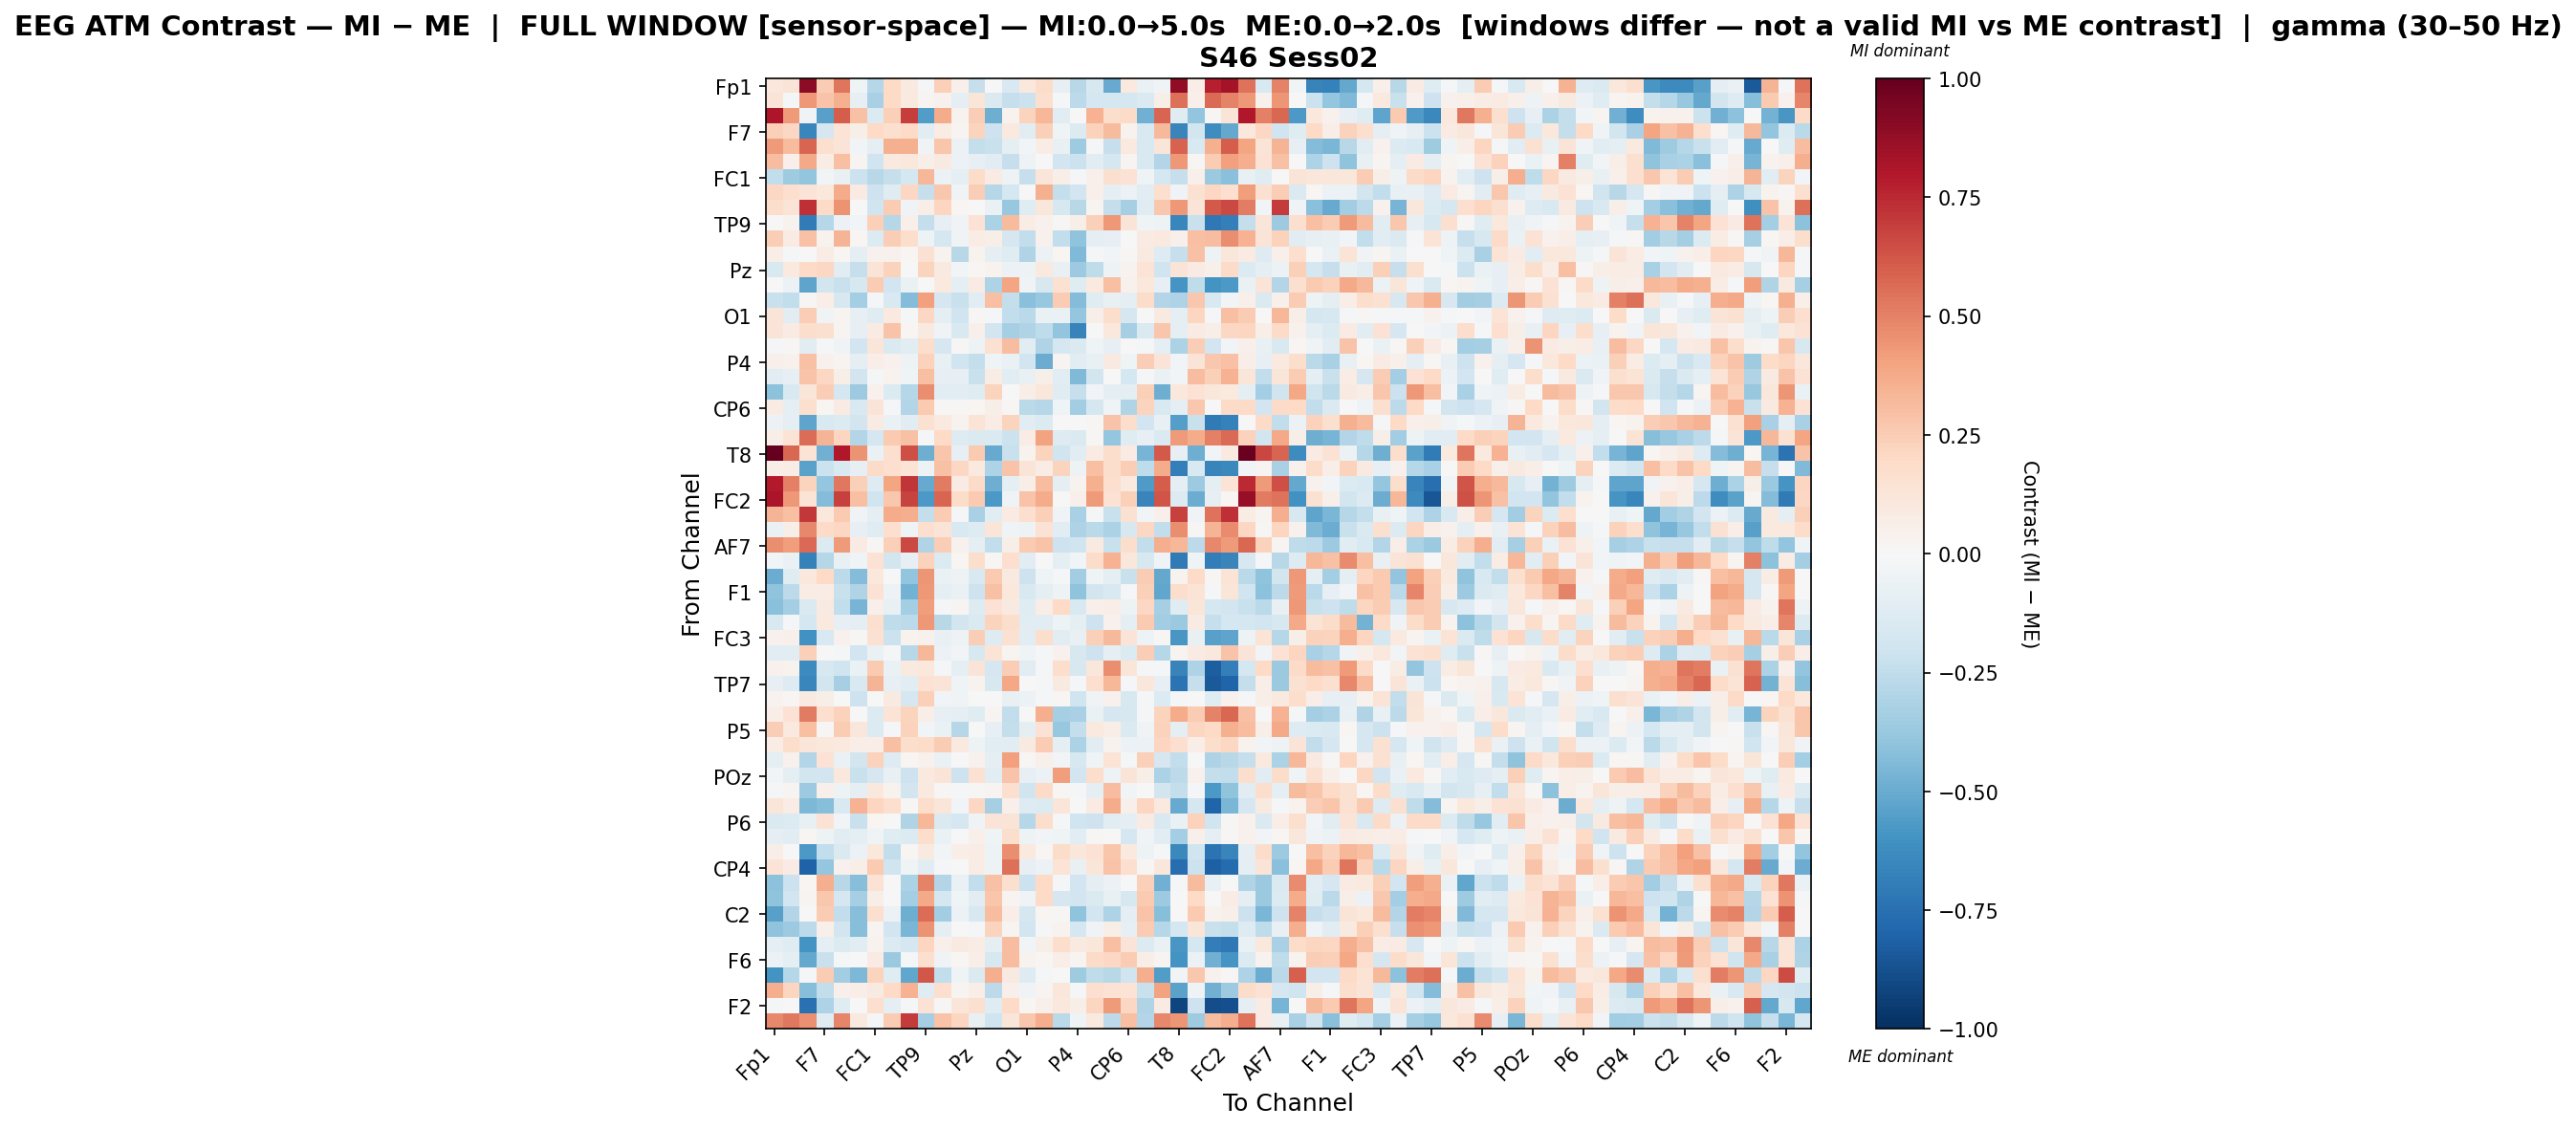

Data behind this chart, as committed beside it:
, Fp1, Fz, F3, F7, FT9, FC5, FC1, C3, T7, TP9, CP5, CP1, Pz, P3, P7, O1, Oz, O2, P4, P8, TP10, CP6, CP2
Fp1, 0.1051, 0.1295, 0.8932, 0.2552, 0.539, -0.04336, -0.286, 0.1977, 0.08758, -0.007961, 0.2388, 0.05022, -0.2318, -0.005853, -0.1509, 0.1032, 0.1825, -0.07879, -0.281, -0.1589, -0.5076, 0.09705, -0.0663
Fz, 0.131, -0.01452, 0.4319, 0.2885, 0.3529, -0.08555, -0.3241, 0.1971, 0.09575, 0.02594, 0.04507, -0.09581, 0.1192, -0.148, -0.2315, -0.2137, 0.1622, -0.008823, -0.262, -0.1726, -0.1732, -0.1748, -0.148
F3, 0.8055, 0.4254, -0.03685, -0.5392, 0.6092, 0.294, -0.1348, 0.2389, 0.6948, -0.5593, 0.3713, 0.0374, 0.2438, -0.4858, 0.03338, 0.2204, 0.3301, -0.1073, -0.005367, 0.3463, 0.1796, 0.1878, -0.483
F7, 0.2378, 0.2104, -0.6561, -0.1705, 0.1404, 0.05876, 0.2012, 0.1635, 0.2002, -0.1082, 0.0737, 0.02942, 0.2241, -0.206, 0.0953, -0.111, 0.2386, -0.04557, -0.1332, 0.2318, 0.3182, 0.03278, -0.1544
FT9, 0.4247, 0.3178, 0.5783, 0.1647, 0.1284, -0.02976, -0.08616, 0.3529, 0.3547, -0.0383, 0.2744, -0.05478, -0.24, -0.2253, -0.0958, -0.0288, 0.07371, -0.07348, -0.355, -0.009852, -0.2334, 0.09384, -0.1533
FC5, 0.3122, 0.04796, 0.38, 0.07641, 0.299, 0.02852, -0.2022, 0.1012, 0.1034, 0.05541, 0.09176, -0.05479, -0.07912, -0.1123, -0.2277, -0.05182, 0.001195, -0.1908, -0.2179, -0.1062, -0.1771, 0.02592, -0.1506
FC1, -0.2426, -0.3593, -0.3943, -0.03078, -0.07359, -0.2144, -0.2753, -0.2276, -0.1784, 0.3294, -0.05547, -0.09121, 0.187, 0.0787, -0.0538, -0.2305, 0.1185, 0.06378, -0.01745, 0.05068, 0.1605, 0.1456, -0.04186
C3, 0.2036, 0.1717, 0.1327, 0.1058, 0.3721, 0.0824, -0.2062, -0.1218, 0.2099, -0.2324, 0.2659, -0.03593, 0.2468, -0.2888, -0.1751, 0.005982, 0.3534, -0.2378, -0.195, 0.04931, -0.09026, -0.05519, -0.1069
T7, 0.1746, 0.1302, 0.7278, 0.1939, 0.4519, -0.004945, -0.1976, 0.2539, -0.03674, 0.06507, 0.2177, 0.0196, 0.006351, -0.06575, -0.3817, -0.1203, 0.1148, -0.1604, -0.2741, 0.02598, -0.2405, -0.3358, -0.1176
TP9, 6.727197992606428e-05, 0.03129, -0.6995, -0.2841, -0.0571, -0.02732, 0.24, -0.2848, 0.05133, -0.2368, -0.08246, -0.03372, 0.1452, -0.3159, 0.3129, 0.07056, 0.04578, 0.01467, 0.05605, 0.2395, 0.4305, 0.1295, -0.04158
CP5, 0.2452, 0.07939, 0.2897, 0.03857, 0.3394, 0.02163, -0.1374, 0.2439, 0.1742, -0.04875, -0.1748, -0.03576, 0.07583, 0.05601, -0.1643, -0.2423, 0.04429, -0.2443, -0.4045, -0.09563, -0.08183, -0.006618, 0.08181
CP1, 0.06829, -0.02116, -0.006953, 0.07255, 0.02085, -0.1007, 0.04672, 0.04322, 0.02226, 0.1513, 0.03164, -0.2757, 0.03708, -0.0901, -0.1243, -0.3031, -0.05928, 0.01849, -0.4388, -0.01265, -0.02805, 0.01476, 0.0903
Pz, -0.1514, 0.1007, 0.2013, 0.2049, -0.1085, -0.228, 0.1325, 0.2276, 0.007244, 0.2247, 0.08662, -0.0263, 0.02031, 0.03801, -0.05919, -0.05345, 0.09991, -0.07434, -0.3652, -0.2576, -0.04945, 0.03618, 0.1401
P3, -0.001665, -0.055, -0.5256, -0.1836, -0.2252, -0.1628, 0.2549, -0.1877, -0.06813, -0.00766, 0.09571, -0.09116, 0.08199, -0.3078, 0.3926, -0.03638, -0.159, 0.1548, -0.1175, 0.09589, 0.3032, 0.04286, 0.1048
P7, -0.2219, -0.2495, 0.01466, 0.06319, -0.1572, -0.3394, -0.0079, -0.1521, -0.4349, 0.4066, -0.1716, -0.2225, -0.1038, 0.3003, -0.2346, -0.4194, -0.3754, 0.2531, -0.431, -0.1239, -0.07628, -0.08843, 0.1872
O1, 0.1277, -0.1162, 0.2486, -0.03531, 0.0305, -0.08196, -0.1237, 0.1001, -0.008343, 0.204, -0.09029, -0.2028, 0.01246, -0.01264, -0.2458, -0.2706, -0.06302, -0.06675, -0.3882, 0.05912, 0.1763, -0.1687, -0.007361
Oz, 0.1271, 0.0851, 0.1795, 0.1606, 0.02658, -0.0858, 0.0827, 0.2862, 0.02137, 0.08951, -0.03352, -0.149, 0.05265, -0.1886, -0.3312, -0.2987, -0.257, -0.3923, -0.6674, -0.002054, 0.1027, -0.3301, -0.1432
O2, -0.02314, 0.008865, -0.1092, -0.01637, -0.03884, -0.195, 0.1245, -0.1445, -0.1148, 0.1762, -0.1647, 0.01257, -0.05008, 0.1491, 0.3122, -0.1084, -0.2973, -0.1681, -0.1427, -0.0447, -0.08316, -0.006892, -0.02292
P4, 0.05386, 0.04094, 0.2891, 0.0427, 0.03109, -0.1007, 0.06601, 0.04344, -0.04842, 0.232, -0.0709, -0.203, -0.2369, -0.04651, -0.06398, -0.1885, -0.4957, 0.03011, -0.1142, -0.07582, 0.08658, -0.03977, 0.2444
P8, -0.1155, -0.07972, 0.2826, 0.2097, 0.05977, -0.1871, -0.007833, 0.03771, -0.03992, 0.2971, -0.08261, -0.0843, -0.219, 0.07731, -0.1028, -0.07811, 0.05598, -0.1117, -0.4424, -0.182, 0.002725, -0.1724, -0.01159
TP10, -0.4106, -0.1507, 0.1237, 0.248, -0.17, -0.363, 0.04627, -0.136, -0.2856, 0.4621, -0.1033, -0.1141, -0.1211, 0.2218, -0.005972, 0.06582, 0.1137, -0.1233, -0.2279, -0.02374, -0.09984, -0.08969, 0.2347
CP6, 0.08086, -0.09873, 0.1624, 0.01693, 0.08021, -0.1537, 0.1301, -0.01232, -0.2894, 0.2581, 0.00945, 0.01146, 0.02293, 0.05864, 0.01298, -0.2675, -0.2875, -0.04115, -0.3494, -0.1719, -0.04123, -0.3005, 0.2189
CP2, -0.05665, -0.09014, -0.5281, -0.1552, -0.1349, -0.1848, 0.08303, -0.06649, -0.1054, 0.1532, 0.09912, 0.03349, 0.1339, 0.07048, 0.2256, -0.1132, -0.1367, 0.001611, -0.002493, 0.01234, 0.2837, 0.1789, -0.1884
C4, 0.06929, 0.1388, 0.5611, 0.3363, 0.2124, -0.2917, -0.1748, 0.2588, 0.2918, -0.01084, 0.1995, -0.1324, -0.1426, -0.1422, -0.2156, 0.07698, 0.4001, -0.1299, -0.1426, 0.01532, -0.3854, -0.1236, -0.08349
T8, 1.0, 0.5747, 0.1351, -0.482, 0.7988, 0.4525, -0.06979, 0.1682, 0.6438, -0.4874, 0.2773, -0.0853, 0.2594, -0.5006, -0.2263, 0.03888, 0.2217, -0.1969, -0.1079, 0.08462, 0.1787, 0.07991, -0.4648
FT10, 0.06667, 0.07732, -0.537, -0.216, -0.1521, -0.08549, 0.1913, 0.1702, 0.1401, -0.05015, 0.2921, 0.2073, 0.09737, -0.3061, 0.2822, 0.1319, 0.07498, 0.2242, -0.04943, 0.3027, 0.1727, 0.245, -0.2524
FC6, 0.7896, 0.502, 0.2234, -0.3868, 0.5238, 0.241, -0.1278, 0.3919, 0.7157, -0.5033, 0.5222, 0.079, 0.19, -0.4899, -0.09463, 0.06453, 0.3064, -0.09172, 0.03475, 0.3587, 0.1681, 0.09445, -0.5656
FC2, 0.8128, 0.4373, 0.1398, -0.4306, 0.685, 0.3014, -0.201, 0.2671, 0.6733, -0.5756, 0.5845, 0.1871, 0.2618, -0.5728, -0.03269, 0.2888, 0.3709, 0.006582, 0.05458, 0.4274, 0.1471, 0.2422, -0.6595
F4, 0.339, 0.303, 0.7089, 0.1039, 0.2609, -0.03688, -0.08959, 0.3673, 0.3617, -0.2375, 0.2507, -0.01614, -0.3236, -0.1052, 0.07841, 0.1708, 0.2348, -0.03169, -0.3269, -0.01464, -0.2253, 0.153, -0.02395
F8, -0.06959, 0.05996, 0.4775, 0.1911, 0.2033, -0.08409, -0.125, 0.169, -0.04084, 0.1651, 0.1262, -0.1509, -0.1256, 0.1217, -0.04183, -0.05017, 0.1478, -0.1112, -0.311, -0.2685, -0.3146, -0.1606, 0.2086
AF7, 0.4628, 0.4154, 0.5656, -0.1386, 0.4275, 0.07963, 0.01152, 0.2372, 0.659, -0.3045, 0.2449, 0.04523, -0.08725, -0.2498, 0.0555, 0.2612, 0.2814, -0.206, -0.1974, 0.08704, -0.2214, 0.1751, -0.2491
AF3, -0.0279, -0.067, -0.6777, -0.2861, -0.07768, -0.04094, 0.1467, -0.1847, -0.08175, 0.2334, -0.1399, 0.01624, 0.1738, 0.0155, 0.1663, -0.111, 0.007728, -0.09137, -0.0293, 0.1872, 0.3442, 0.1113, -0.161
AFz, -0.4932, -0.1174, 0.1059, 0.2006, -0.264, -0.4322, 0.1068, 0.001549, -0.3964, 0.4423, -0.06627, -0.05279, -0.1485, 0.2653, 0.08861, -0.208, -0.0461, -0.01999, -0.3495, -0.04648, -0.09554, -0.2193, 0.257
F1, -0.3996, -0.2618, 0.07339, 0.07278, -0.2246, -0.3021, 0.1409, -0.04978, -0.4725, 0.4347, -0.09555, -0.06621, -0.2047, 0.2961, 0.1038, -0.1528, -0.09561, -0.0514, -0.3994, -0.1855, -0.1561, -0.01638, 0.2412
F5, -0.4212, -0.3402, -0.1423, 0.09023, -0.2495, -0.4613, 0.05221, -0.07335, -0.3414, 0.416, -0.02335, 0.02368, -0.127, 0.1434, 0.09294, -0.1185, 0.06623, 0.2024, -0.153, 0.05116, 0.06262, -0.05393, 0.2084
FT7, -0.1485, -0.01659, -0.1728, 0.1002, -0.07968, -0.1009, 0.1607, -0.252, -0.26, 0.4362, -0.2807, -0.1826, -0.1455, 0.2232, 0.1795, -0.1101, -0.1121, -0.04867, -0.08769, -0.208, 0.04664, -0.0947, 0.2644
FC3, 0.04364, 0.05327, -0.6046, -0.1515, 0.04255, 0.008017, 0.1535, -0.2174, 0.03551, 0.0448, -0.07556, -0.04721, 0.2459, -0.1273, 0.1521, -0.1073, 0.1755, -0.1166, -0.07581, 0.2379, 0.3216, 0.1262, -0.05457
C1, -0.116, -0.1045, 0.2397, -0.007051, -0.02312, -0.1952, -0.06704, -0.01586, -0.2777, 0.3347, -0.06067, -0.02959, -0.1601, 0.1339, 0.0244, -0.04178, -0.01972, 0.04382, -0.1582, -0.2102, -0.08833, -0.1348, 0.245
C5, 0.04107, 0.03867, -0.6356, -0.162, -0.2004, -0.0648, 0.259, -0.06282, 0.1006, 0.1047, -0.01844, -0.09144, 0.1311, -0.1686, 0.2473, -0.1152, -0.0203, 0.1783, -0.1606, 0.1125, 0.4652, 0.1203, -0.01683
TP7, -0.07816, -0.1319, -0.6485, -0.1843, -0.3295, -0.1549, 0.3395, -0.07833, -0.1071, 0.141, 0.129, -0.04531, 0.03315, -0.1615, 0.3846, -0.002005, -0.01062, 0.08619, -0.01751, 0.1695, 0.3356, -0.01122, 0.115
CP3, 0.03176, 0.02003, 0.08803, 0.05517, 0.006808, -0.2058, 0.006291, 0.08879, -0.1704, 0.2416, -0.02952, -0.03828, -0.001088, 0.002532, -0.07681, -0.05978, -0.02263, 0.008617, -0.2014, -0.03345, 0.04183, -0.1623, -0.01769
P1, 0.07019, 0.1407, 0.5189, 0.1655, 0.2326, -0.001116, -0.1364, 0.1404, 0.2237, 0.06695, -0.07877, -0.09554, -0.1224, 0.02433, -0.2472, -0.00617, 0.3621, -0.3314, -0.3234, -0.06531, -0.1699, -0.1565, -0.01337
P5, 0.2443, 0.09968, 0.2993, 0.009405, 0.2552, 0.1129, -0.1386, -0.01992, 0.2273, -0.03076, -0.0682, -0.2848, 0.0008961, -0.08076, -0.2369, -0.09969, 0.1424, -0.3807, -0.2418, 0.09457, 0.06456, -0.146, -0.03591
PO7, 0.074, 0.1747, 0.1204, 0.1072, 0.09961, 0.06794, 0.06823, 0.2983, 0.1735, 0.1831, 0.2562, 0.1011, -0.0521, -0.1016, -0.1077, 0.08929, 0.2501, -0.09805, -0.3135, -0.1072, 0.03486, -0.05626, -0.06209
PO3, -0.09263, 0.0465, -0.2931, 0.1418, -0.06571, -0.18, 0.2269, -0.1308, 0.01798, 0.04036, -0.06361, 0.001157, 0.04155, -0.0999, 0.4092, 0.01423, 0.04834, -0.0266, -0.1565, -0.04239, 0.1386, -0.02292, 0.2376
POz, -0.02519, -0.09682, -0.1849, -0.1943, 0.1086, -0.2242, -0.1673, -0.07304, -0.2051, 0.1005, 0.1312, -0.2071, 0.1551, -0.1161, 0.2825, -0.08434, -0.06189, 0.419, -0.1878, 0.176, -0.04862, 0.1322, 0.05988
PO4, -0.01909, 0.02507, -0.3638, 0.05009, -0.04912, -0.09138, 0.1029, 0.03883, -0.1805, 0.09386, 0.01365, -0.008708, 0.009737, 0.02761, 0.1614, -0.1982, 0.1935, 0.011, -0.01259, -0.101, 0.3069, -0.02382, 0.006733
PO8, 0.124, 0.07054, -0.4511, -0.4253, -0.153, 0.3447, 0.2148, 0.1668, 0.009656, 0.1776, 0.1174, -0.02626, 0.2072, -0.3314, 0.04769, -0.1319, -0.1404, 0.1204, -0.004064, 0.08395, 0.3698, 0.05151, 0.2168
P6, -0.1473, -0.1386, -0.07653, 0.1456, -0.02627, -0.2253, 0.01762, -0.00723, -0.2983, 0.3314, -0.1474, -0.1679, -0.03655, 0.1256, 0.1317, -0.2845, 0.1726, -0.007902, -0.1956, -0.2071, -0.1034, -0.08793, 0.07931
P2, -0.09713, -0.1143, 0.01646, -0.04905, -0.1028, -0.09964, -0.04558, -0.1216, -0.1357, 0.1777, -0.06332, 0.004735, 0.05272, -0.04134, 0.1761, -0.05007, -0.0238, -0.04482, -0.1017, 0.01212, 0.007801, -0.168, -0.03852
CPz, 0.0684, -0.0001898, -0.5767, -0.2459, -0.1411, -0.05904, 0.1021, -0.2487, 0.01999, 0.09322, -0.02411, 0.06479, 0.07438, -0.05403, 0.4626, 0.09547, 0.0197, 0.1857, 0.1135, 0.1413, 0.2782, 0.09745, -0.05235
CP4, 0.1343, 0.08237, -0.8113, -0.388, 0.04617, 0.06954, 0.2611, -0.2014, -0.04505, -0.1039, -0.01829, -0.005954, 0.07606, -0.0517, 0.5492, -0.08139, -0.05543, 0.1383, -0.07725, 0.1204, 0.2871, 0.168, 0.01149
TP8, -0.4099, -0.2178, 0.01779, 0.3649, -0.2748, -0.4276, 0.1471, -0.001789, -0.3182, 0.4938, -0.2934, -0.06804, -0.2439, 0.2961, 0.1593, -0.2171, 0.2017, -0.01692, -0.1919, -0.1011, -0.057, 0.002828, 0.2407
C6, -0.4017, -0.1901, 0.02532, 0.2698, -0.1702, -0.3353, 0.06246, 0.004712, -0.3406, 0.3756, -0.172, -0.04573, -0.1078, 0.2746, 0.02847, -0.03641, 0.1937, -0.1716, -0.1918, -0.142, -0.07496, -0.1621, 0.2638
C2, -0.5403, -0.2926, 0.005142, 0.253, -0.2493, -0.4288, 0.164, -0.05599, -0.4871, 0.5584, -0.3511, -0.06008, -0.1637, 0.3099, 0.06674, -0.1677, 0.01644, 0.00928, -0.4003, -0.1919, -0.3071, -0.09587, 0.2878
FC4, -0.4027, -0.3606, -0.2585, 0.04964, -0.1842, -0.4264, 0.02729, -0.1937, -0.4591, 0.4531, -0.08997, -0.004836, -0.008734, 0.2211, 0.02493, -0.1879, -0.01318, 0.03442, -0.1769, -0.03591, 0.05666, -0.08241, 0.2526
FT8, -0.09303, -0.1214, -0.5956, -0.0935, -0.1405, -0.1159, 0.03791, -0.1404, -0.167, 0.2119, 0.0517, 0.09036, 0.07349, -0.1007, 0.3096, -0.02526, 0.05712, 0.1756, 0.09368, 0.1109, 0.2994, 0.1305, -0.1387
F6, -0.05981, -0.0951, -0.5122, -0.2204, -0.01596, 0.005049, 0.08462, -0.3677, -0.0166, 0.1662, -0.03787, 0.02019, 0.0628, -0.1631, 0.307, 0.0343, 0.02162, 0.06857, 0.02632, 0.1887, 0.2055, 0.2524, 0.06859
AF8, -0.5979, -0.2844, -0.0211, 0.2555, -0.3452, -0.4519, 0.2235, -0.1182, -0.5227, 0.6226, -0.2475, -0.04135, -0.1413, 0.3609, 0.08912, -0.1264, -0.0124, 0.005191, -0.3553, -0.2539, -0.2788, -0.2021, 0.3635
AF4, 0.3665, 0.2168, -0.4292, -0.2434, 0.05052, 0.0629, 0.08621, 0.202, 0.3472, -0.1177, 0.1649, 0.02389, 0.06832, -0.2588, 0.04696, -0.03481, 0.02968, 0.1128, -0.01276, 0.1653, 0.1472, 0.1374, -0.2191
... 2 more rows
